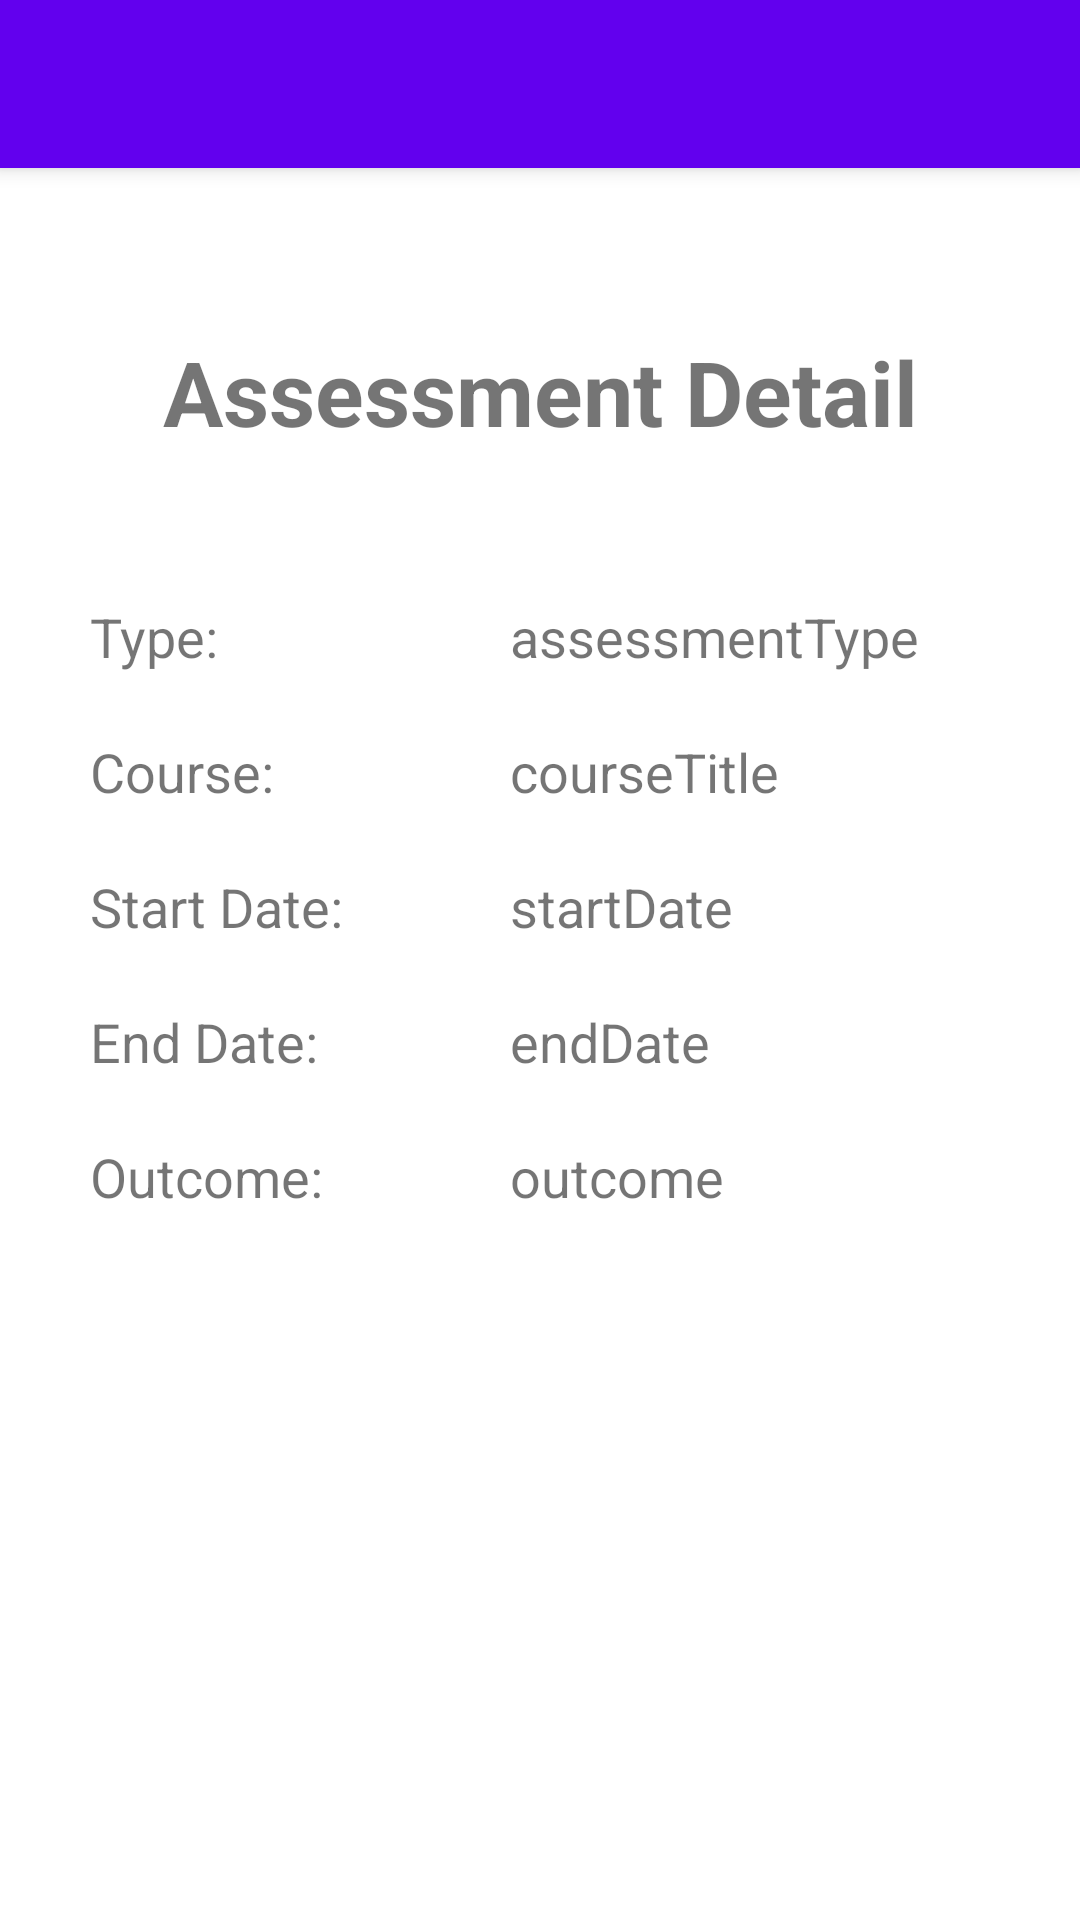

Produce the Android XML layout that renders to this screen, including the resource entries it uses.
<!-- AndroidManifest.xml: application theme Theme.HarrisonUniversityDegreePlanner -->
<!-- res/layout/activity_assessment_detail.xml -->
<?xml version="1.0" encoding="utf-8"?>
<androidx.constraintlayout.widget.ConstraintLayout xmlns:android="http://schemas.android.com/apk/res/android"
    xmlns:app="http://schemas.android.com/apk/res-auto"
    xmlns:tools="http://schemas.android.com/tools"
    android:layout_width="match_parent"
    android:layout_height="match_parent"
    tools:context=".Activities.AssessmentDetail">

    <androidx.appcompat.widget.Toolbar
        android:id="@+id/my_toolbar"
        android:layout_width="match_parent"
        android:layout_height="?attr/actionBarSize"

        android:background="?attr/colorPrimary"
        android:elevation="4dp"
        android:theme="@style/ThemeOverlay.AppCompat.ActionBar"
        app:popupTheme="@style/ThemeOverlay.AppCompat.Light"
        app:layout_constraintLeft_toLeftOf="parent"
        app:layout_constraintTop_toTopOf="parent" />

    <TextView
        android:id="@+id/assessmentTitleTxt"
        android:layout_width="wrap_content"
        android:layout_height="wrap_content"
        android:text="Assessment Detail"
        android:textSize="30sp"
        android:textStyle="bold"
        app:layout_constraintBottom_toBottomOf="parent"
        app:layout_constraintEnd_toEndOf="@+id/my_toolbar"
        app:layout_constraintHorizontal_bias="0.5"
        app:layout_constraintStart_toStartOf="parent"
        app:layout_constraintTop_toBottomOf="@+id/my_toolbar"
        app:layout_constraintVertical_bias="0.1" />

    <TableLayout
        android:layout_width="match_parent"
        android:layout_height="match_parent"
        android:layout_marginStart="30dp"
        android:layout_marginTop="200dp"
        android:layout_marginEnd="10dp"
        android:layout_marginBottom="220dp"
        app:layout_constraintBottom_toBottomOf="parent"
        app:layout_constraintEnd_toEndOf="parent"
        app:layout_constraintStart_toStartOf="parent"
        app:layout_constraintTop_toBottomOf="@+id/my_toolbar"
        app:layout_constraintVertical_bias="0.214">

        <TableRow
            android:layout_width="match_parent"
            android:layout_height="match_parent">

            <TextView
                android:layout_width="140dp"
                android:layout_height="45dp"
                android:text="Type:"
                android:textSize="18sp" />

            <TextView
                android:id="@+id/assessmentTypeTxt"
                android:layout_width="220dp"
                android:layout_height="45dp"
                android:freezesText="true"
                android:text="assessmentType"
                android:textSize="18sp" />
        </TableRow>

        <TableRow
            android:layout_width="match_parent"
            android:layout_height="match_parent">

            <TextView
                android:layout_width="140dp"
                android:layout_height="45dp"
                android:text="Course:"
                android:textSize="18sp" />

            <TextView
                android:id="@+id/courseTitleTxt"
                android:layout_width="200dp"
                android:layout_height="45dp"
                android:freezesText="true"
                android:text="courseTitle"
                android:textSize="18sp" />
        </TableRow>

        <TableRow
            android:layout_width="match_parent"
            android:layout_height="match_parent">

            <TextView
                android:layout_width="140dp"
                android:layout_height="45dp"
                android:text="Start Date:"
                android:textSize="18sp" />

            <TextView
                android:id="@+id/startDateTxt"
                android:layout_width="200dp"
                android:layout_height="45dp"
                android:freezesText="true"
                android:text="startDate"
                android:textSize="18sp" />
        </TableRow>

        <TableRow
            android:layout_width="match_parent"
            android:layout_height="match_parent">

            <TextView
                android:layout_width="140dp"
                android:layout_height="45dp"
                android:text="End Date: "
                android:textSize="18sp" />

            <TextView
                android:id="@+id/endDateTxt"
                android:layout_width="200dp"
                android:layout_height="45dp"
                android:freezesText="true"
                android:text="endDate"
                android:textSize="18sp" />
        </TableRow>

        <TableRow
            android:layout_width="match_parent"
            android:layout_height="match_parent">

            <TextView
                android:id="@+id/outcomeLabelTxt"
                android:layout_width="140dp"
                android:layout_height="45dp"
                android:text="Outcome:"
                android:textSize="18sp" />

            <TextView
                android:id="@+id/outcomeTxt"
                android:layout_width="200dp"
                android:layout_height="45dp"
                android:freezesText="true"
                android:text="outcome"
                android:textSize="18sp" />
        </TableRow>

    </TableLayout>

</androidx.constraintlayout.widget.ConstraintLayout>
<!-- resources referenced by this layout -->
<resources>
  <style name="Theme.HarrisonUniversityDegreePlanner" parent="Theme.MaterialComponents.DayNight.NoActionBar">
          
          <item name="colorPrimary">@color/purple_500</item>
          <item name="colorPrimaryVariant">@color/purple_700</item>
          <item name="colorOnPrimary">@color/white</item>
          
          <item name="colorSecondary">@color/teal_200</item>
          <item name="colorSecondaryVariant">@color/teal_700</item>
          <item name="colorOnSecondary">@color/black</item>
          
          <item name="android:statusBarColor" tools:targetApi="l">?attr/colorPrimaryVariant</item>
          
      </style>
  <!-- not gathered from this repository: default colours our renderer supplied (Android Studio template values) -->
  <color name="purple_500">#FF6200EE</color>
  <color name="purple_700">#FF3700B3</color>
  <color name="teal_200">#FF03DAC5</color>
  <color name="teal_700">#FF018786</color>
  <color name="black">#FF000000</color>
  <color name="white">#FFFFFFFF</color>
</resources>
